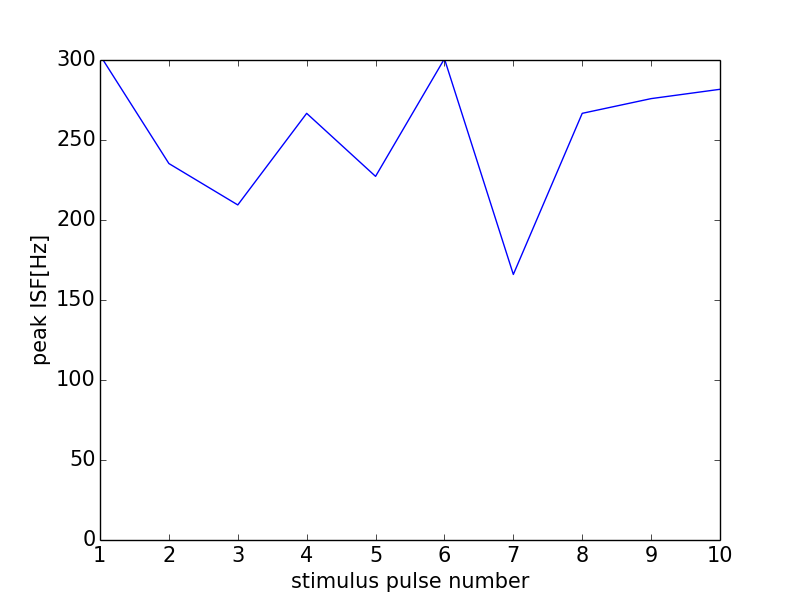

Values plotted in this chart, from the file beside it:
0, 0.0
0, 0
1, 303
2, 235.3
3, 209.4
4, 266.7
5, 227.3
6, 300.8
7, 166
8, 266.7
9, 275.9
10, 281.7
11, 0
